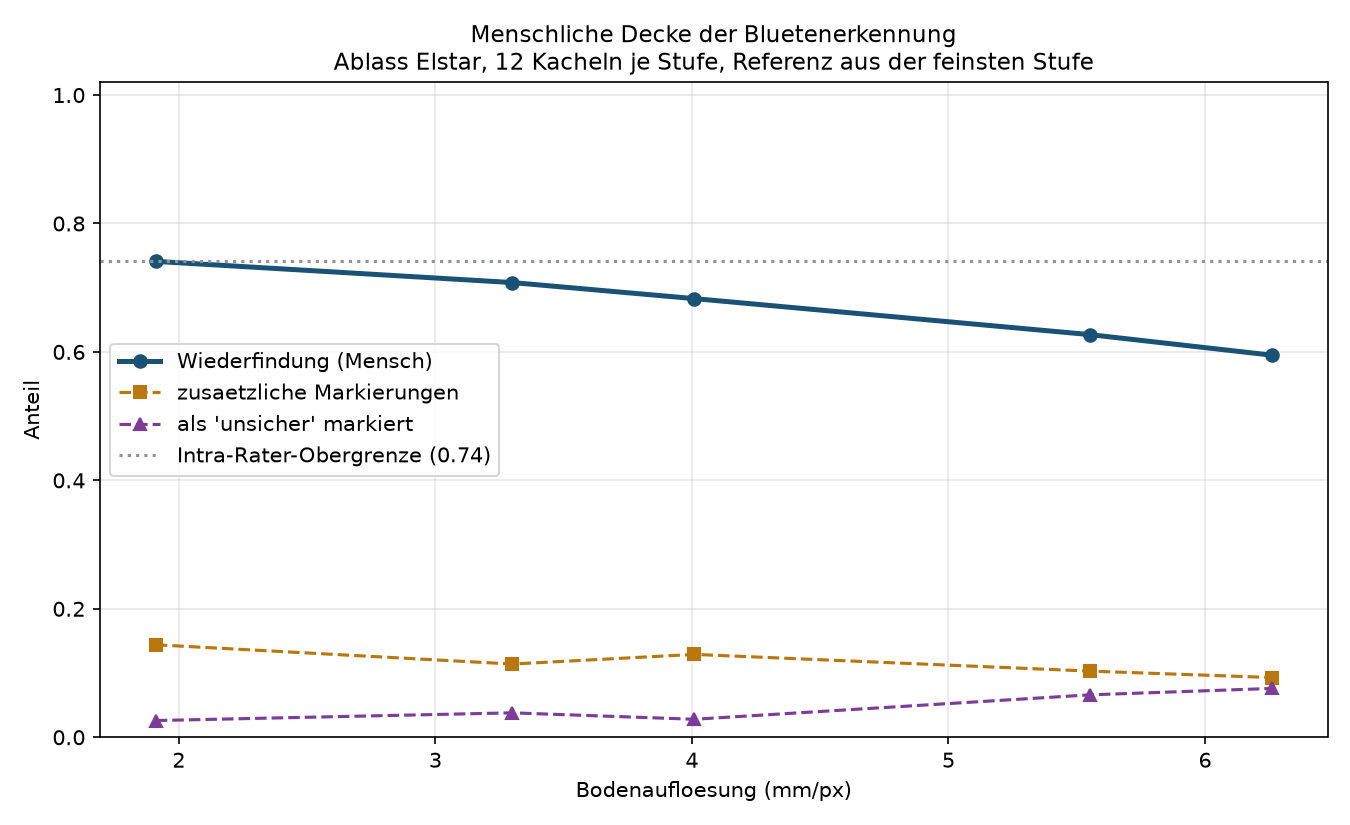

Data behind this chart, as committed beside it:
hoehe_m, mm_pro_px, kacheln, referenzpunkte, gesetzt, wiedergefunden, zusaetzlich, verfehlt, wiederfindung, zusatzquote, unsicherheitsquote
5.1, 1.91, 12, 571, 494, 423, 71, 148, 0.741, 0.144, 0.026
8.8, 3.3, 12, 571, 456, 404, 52, 167, 0.708, 0.114, 0.038
10.7, 4.01, 12, 571, 448, 390, 58, 181, 0.683, 0.129, 0.028
14.8, 5.55, 12, 571, 399, 358, 41, 213, 0.627, 0.103, 0.066
16.7, 6.26, 12, 571, 375, 340, 35, 231, 0.595, 0.093, 0.076
